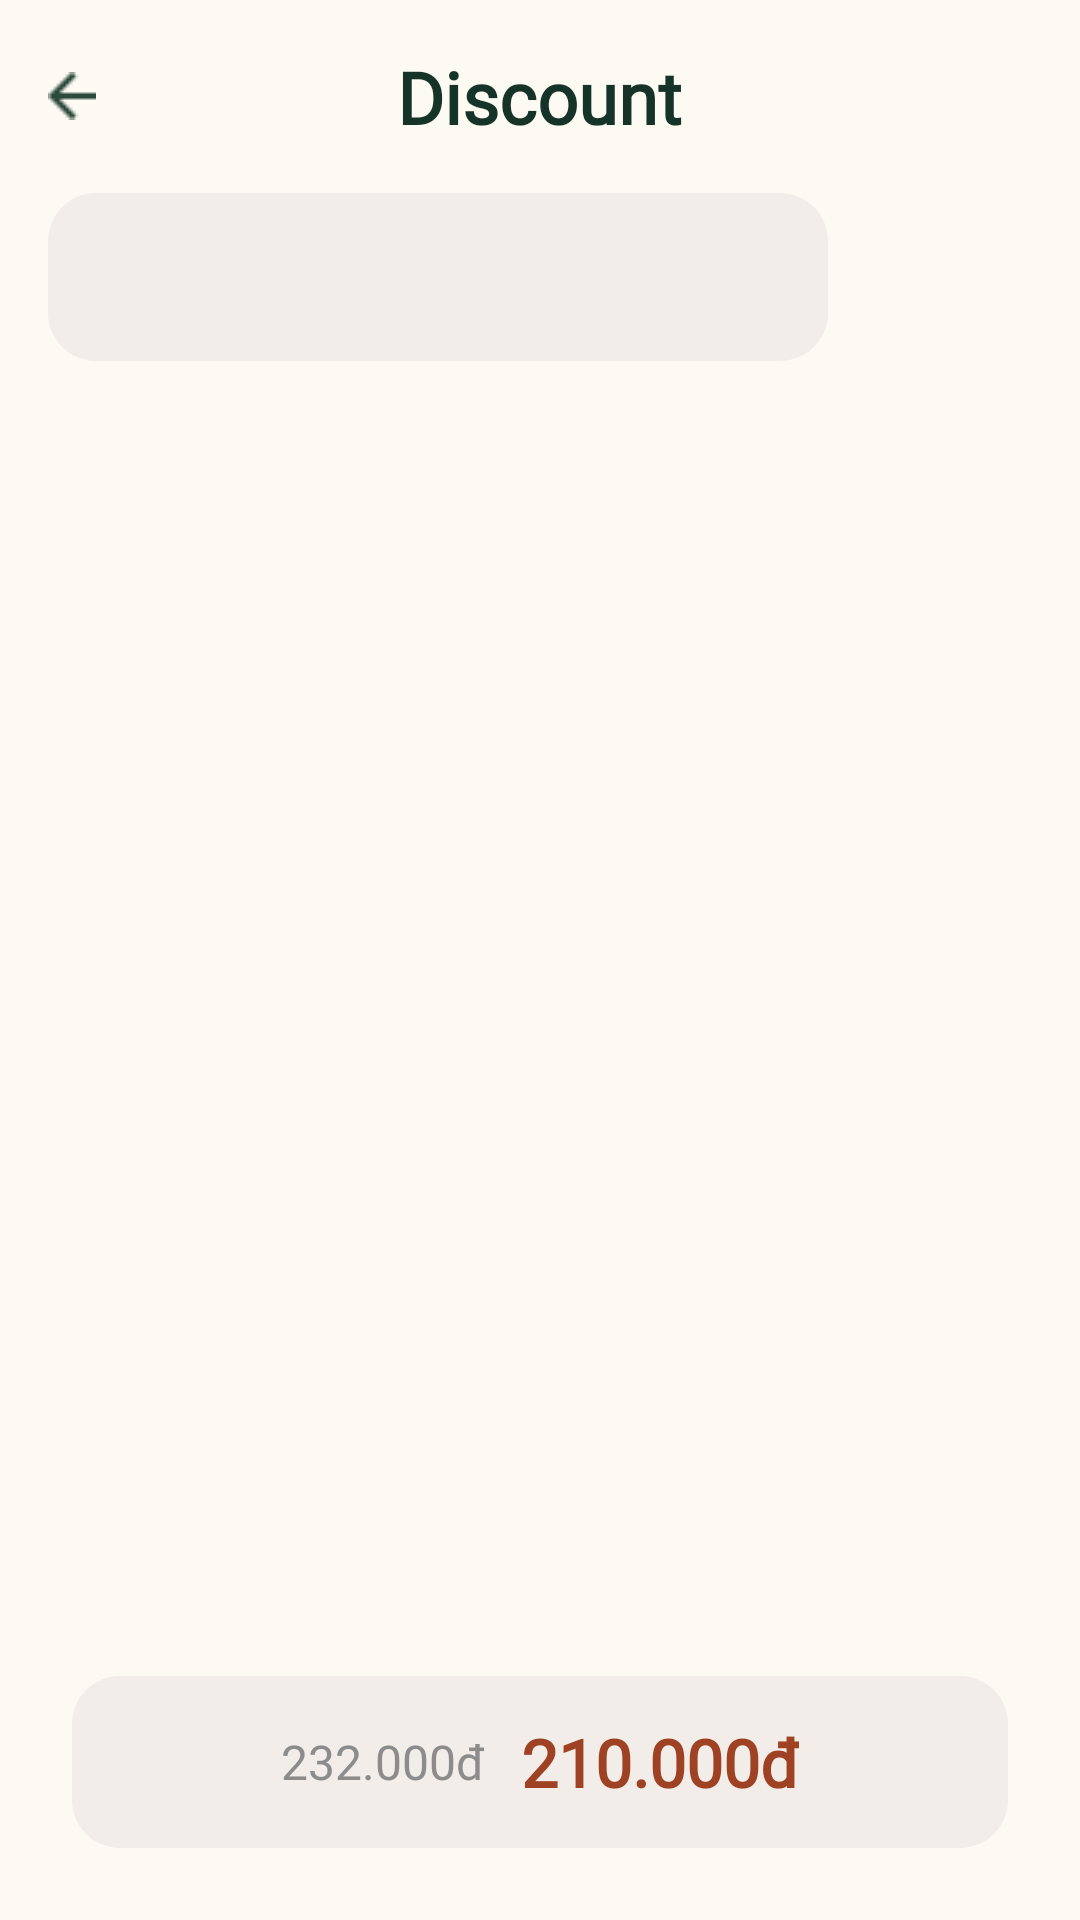

Write the Android layout XML for this screen, with the resource values it uses.
<!-- AndroidManifest.xml: application theme Theme.Midterm -->
<!-- res/layout/activity_unfriendly_voucher.xml -->
<?xml version="1.0" encoding="utf-8"?>
<LinearLayout xmlns:android="http://schemas.android.com/apk/res/android"
    xmlns:app="http://schemas.android.com/apk/res-auto"
    xmlns:tools="http://schemas.android.com/tools"
    android:layout_width="match_parent"
    android:layout_height="match_parent"
    android:orientation="vertical"
    android:background="#FDF9F3">

    
    <RelativeLayout
        android:layout_width="match_parent"
        android:layout_height="wrap_content"
        android:padding="16dp">

        <ImageView
            android:id="@+id/btnBack"
            android:layout_width="wrap_content"
            android:layout_height="wrap_content"
            android:layout_centerVertical="true"
            android:src="@drawable/back_arrow"
            app:tint="#2D4B3D"
            android:contentDescription="Go Back" />

        <TextView
            android:layout_width="wrap_content"
            android:layout_height="wrap_content"
            android:layout_centerInParent="true"
            android:text="Discount"
            android:fontFamily="@font/hankengrotesk_bold"
            android:textColor="#163328"
            android:textSize="24sp"
            android:textStyle="bold" />
    </RelativeLayout>

    
    <LinearLayout
        android:layout_width="match_parent"
        android:layout_height="wrap_content"
        android:orientation="horizontal"
        android:paddingHorizontal="16dp"
        android:layout_marginBottom="24dp"
        android:gravity="center_vertical"
        android:baselineAligned="false">

        <EditText
            android:id="@+id/etVoucherCode"
            android:layout_width="0dp"
            android:layout_height="56dp"
            android:layout_weight="1"
            android:background="@drawable/bg_quantity"
            android:paddingHorizontal="16dp"
            android:importantForAutofill="no"
            android:inputType="textCapCharacters"
            android:textColor="@color/black"
            android:textSize="14sp" />

        <ImageButton
            android:id="@+id/btnConfirm"
            android:layout_width="56dp"
            android:layout_height="56dp"
            android:layout_marginStart="12dp"
            android:background="@drawable/bg_confirm_button_rect"
            android:src="@drawable/white_tick"
            android:scaleType="centerInside"
            android:contentDescription="Confirm Voucher" />
    </LinearLayout>

    
    <androidx.recyclerview.widget.RecyclerView
        android:id="@+id/rvVouchers"
        android:layout_width="match_parent"
        android:layout_height="0dp"
        android:layout_weight="1"
        android:paddingHorizontal="16dp"
        android:clipToPadding="false"
        app:layoutManager="androidx.recyclerview.widget.LinearLayoutManager"
        tools:listitem="@layout/item_unfriendly_voucher" />

    
    <LinearLayout
        android:layout_width="match_parent"
        android:layout_height="wrap_content"
        android:gravity="center"
        android:padding="24dp">

        <LinearLayout
            android:layout_width="match_parent"
            android:layout_height="wrap_content"
            android:background="@drawable/bg_quantity"
            android:paddingHorizontal="24dp"
            android:paddingVertical="14dp"
            android:gravity="center"
            android:baselineAligned="false">

            <TextView
                android:id="@+id/tvOriginalPrice"
                android:layout_width="wrap_content"
                android:layout_height="wrap_content"
                android:text="232.000đ"
                android:fontFamily="@font/spacegrotesk_regular"
                android:textColor="#8C8C8C"
                android:textSize="16sp"
                android:layout_marginEnd="12dp" />

            <TextView
                android:id="@+id/tvDiscountedPrice"
                android:layout_width="wrap_content"
                android:layout_height="wrap_content"
                android:text="210.000đ"
                android:fontFamily="@font/spacegrotesk_bold"
                android:textColor="#9F4123"
                android:textSize="22sp"
                android:textStyle="bold" />
        </LinearLayout>
    </LinearLayout>

</LinearLayout>
<!-- res/layout/item_unfriendly_voucher.xml (included above) -->
<?xml version="1.0" encoding="utf-8"?>
<com.google.android.material.card.MaterialCardView
    xmlns:android="http://schemas.android.com/apk/res/android"
    xmlns:app="http://schemas.android.com/apk/res-auto"
    android:layout_width="match_parent"
    android:layout_height="110dp"
    android:layout_marginVertical="8dp"
    app:cardCornerRadius="14dp"
    app:cardElevation="3dp"
    app:cardUseCompatPadding="false"
    app:strokeWidth="0.5dp"
    app:strokeColor="#EEEEEE">

    <LinearLayout
        android:layout_width="match_parent"
        android:layout_height="match_parent"
        android:orientation="horizontal"
        android:background="#FFFFFF">

        
        <LinearLayout
            android:id="@+id/leftSection"
            android:layout_width="100dp"
            android:layout_height="match_parent"
            android:background="#9F4123"
            android:orientation="vertical"
            android:gravity="center">

            <ImageView
                android:id="@+id/imgVoucherType"
                android:layout_width="32dp"
                android:layout_height="32dp"
                android:src="@drawable/tag_icon"
                app:tint="@android:color/white"
                android:contentDescription="Voucher Type" />

            <TextView
                android:id="@+id/tvVoucherValue"
                android:layout_width="wrap_content"
                android:layout_height="wrap_content"
                android:layout_marginTop="8dp"
                android:text="20% OFF"
                android:fontFamily="@font/spacegrotesk_bold"
                android:textColor="@android:color/white"
                android:textStyle="bold"
                android:textSize="14sp"/>
        </LinearLayout>

        
        <RelativeLayout
            android:layout_width="0dp"
            android:layout_height="match_parent"
            android:layout_weight="1"
            android:padding="12dp">

            <TextView
                android:id="@+id/tvVoucherTitle"
                android:layout_width="wrap_content"
                android:layout_height="wrap_content"
                android:layout_marginEnd="32dp"
                android:text="Min. spend 100k • Cap 10k"
                android:textColor="#000000"
                android:textStyle="bold"
                android:textSize="14sp"
                android:fontFamily="@font/hankengrotesk_bold"
                android:maxLines="2"
                android:ellipsize="end"/>

            <TextView
                android:id="@+id/tvVoucherSubtitle"
                android:layout_width="wrap_content"
                android:layout_height="wrap_content"
                android:layout_below="@id/tvVoucherTitle"
                android:layout_marginTop="12dp"
                android:text="EXPIRES 30 SEP"
                android:fontFamily="@font/hankengrotesk_bold"
                android:textColor="#8C8C8C"
                android:textSize="10sp"
                android:textAllCaps="true"/>

            <TextView
                android:id="@+id/tvVoucherCode"
                android:layout_width="wrap_content"
                android:layout_height="wrap_content"
                android:layout_below="@id/tvVoucherSubtitle"
                android:layout_marginTop="2dp"
                android:text="DELIVERY_20"
                android:textColor="#2D4B3D"
                android:fontFamily="@font/hankengrotesk_bold"
                android:textStyle="bold"
                android:textSize="14sp"/>

            <RadioButton
                android:id="@+id/rbVoucher"
                android:layout_width="30dp"
                android:layout_height="30dp"
                android:layout_alignParentEnd="true"

                android:layout_centerVertical="true"
                android:buttonTint="#8C8C8C"
                android:clickable="false"
                android:focusable="false"
                android:paddingLeft="3dp" />
        </RelativeLayout>
    </LinearLayout>
</com.google.android.material.card.MaterialCardView>
<!-- resources referenced by this layout -->
<resources>
  <color name="black">#FF000000</color>
  <!-- drawable back_arrow: png bitmap (drawable, 321 bytes) -->
  <!-- drawable bg_confirm_button_rect (drawable) -->
  <?xml version="1.0" encoding="utf-8"?>
  <shape xmlns:android="http://schemas.android.com/apk/res/android"
      android:shape="rectangle">
  
      <solid android:color="@color/terracotta" />
  
      <corners android:radius="4dp" />
  
  </shape>
  <!-- drawable bg_quantity (drawable) -->
  <?xml version="1.0" encoding="utf-8"?>
  <shape xmlns:android="http://schemas.android.com/apk/res/android">
  
      <solid android:color="#F2EDE8"/>
  
      <corners android:radius="16dp"/>
  
  </shape>
  <!-- drawable tag_icon: png bitmap (drawable, 469 bytes) -->
  <style name="Theme.Midterm" parent="Base.Theme.Midterm" />
  <style name="Base.Theme.Midterm" parent="Theme.Material3.DayNight.NoActionBar">
          
      </style>
</resources>
